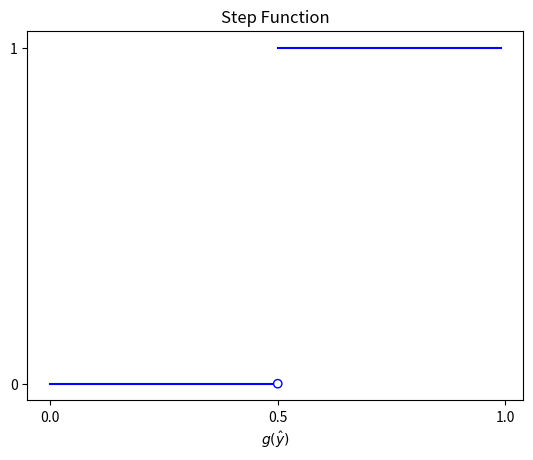

Here is the Python script that generated this plot:
import numpy as np
import matplotlib.pyplot as plt
  
x_arr_0 = np.arange(0, 0.5, 0.01)
x_arr_1 = np.arange(0.5, 1, 0.01)
y_arr_0 = np.where(x_arr_0 >= 0.5, 1, 0)
y_arr_1 = np.where(x_arr_1 >= 0.5, 1, 0)
plt.plot(x_arr_0, y_arr_0, color="b")
plt.plot(x_arr_1, y_arr_1, color="b")
plt.scatter([0.5], [0], facecolors='none', edgecolors='b')
plt.xticks([0, 0.5, 1])
plt.yticks([0, 1])
plt.xlabel("$g(\hat{y})$")
plt.title("Step Function")
plt.show()